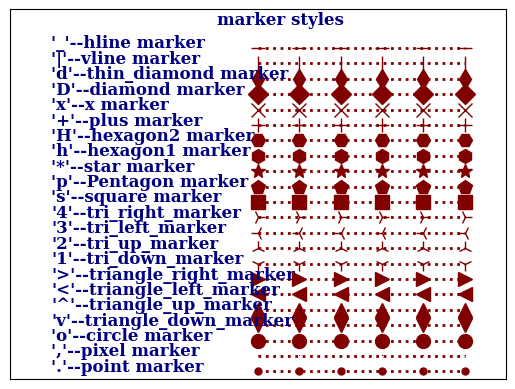

Reproduce this figure in Python.
# method1 单一字符模式
# 第 9 章设置线条类型和标记类型的显示样式
# 9.3 标记类型的显示样式设置方法

# 导入可视化和数学模块
import matplotlib.pyplot as plt
import numpy as np

# 设置字体、标记和线条样式字典
font = dict(family="serif", color="navy", weight="black", size=12)
line_marker_style = dict(linestyle=":", linewidth=2, color="maroon", markersize=10)

# 设置画布和子区
fig = plt.figure()
ax = fig.add_subplot(111)

# 标记样式名称和标记样式列表
msNameList = ["'.'--point marker",
              "','--pixel marker",
              "'o'--circle marker",
              "'v'--triangle_down_marker",
              "'^'--triangle_up_marker",
              "'<'--triangle_left_marker",
              "'>'--triangle_right_marker",
              "'1'--tri_down_marker",
              "'2'--tri_up_marker",
              "'3'--tri_left_marker",
              "'4'--tri_right_marker",
              "'s'--square marker",
              "'p'--Pentagon marker",
              "'*'--star marker",
              "'h'--hexagon1 marker",
              "'H'--hexagon2 marker",
              "'+'--plus marker",
              "'x'--x marker",
              "'D'--diamond marker",
              "'d'--thin_diamond marker",
              "'|'--vline marker",
              "'_'--hline marker"]
markerstyleList = ['.', ',', 'o', 'v', '^', '<', '>', '1', '2', '3', '4', 's', 'p', '*', 'h', 'H', '+', 'x', 'D', 'd', '|', '_']

# set some simple data 设置简单数据
x = np.arange(5, 11, 1)
y = np.linspace(1, 1, 6)

# 设置文本
ax.text(4, 23, "marker styles", **font)
for i, ms in enumerate(markerstyleList):
    ax.text(0, i + 0.5, msNameList[i], **font)
    ax.plot(x, (i + 0.5)*y, marker=ms, **line_marker_style)

ax.set_xlim(-1, 11)
ax.set_ylim(0, 24)

ax.margins(0.3)
ax.set_xticks([])
ax.set_yticks([])

plt.show()